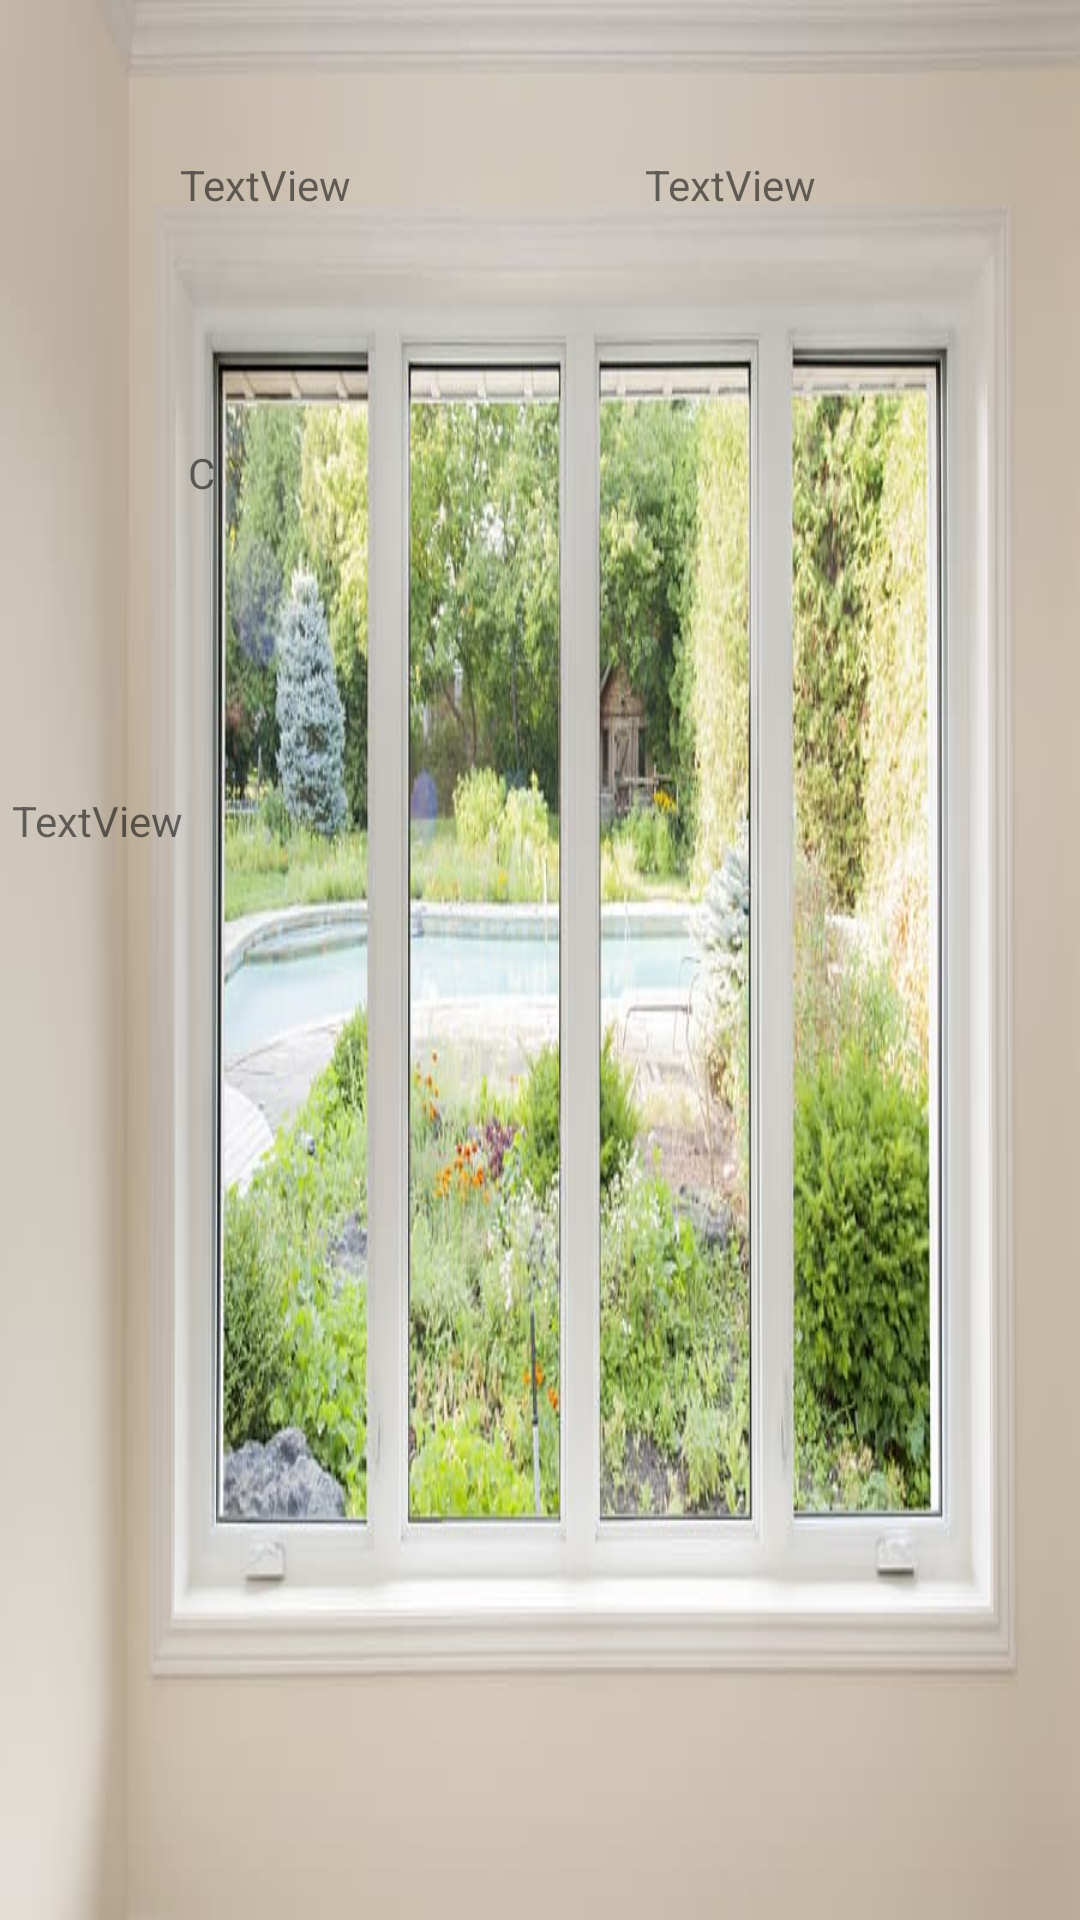

Here is an Android app screen rendered from its layout file. Give the layout XML and the strings, colors and styles it references.
<!-- AndroidManifest.xml: application theme Theme.AND1App -->
<!-- res/layout/fragment_weather.xml -->
<?xml version="1.0" encoding="utf-8"?>
<androidx.constraintlayout.widget.ConstraintLayout xmlns:android="http://schemas.android.com/apk/res/android"
    xmlns:app="http://schemas.android.com/apk/res-auto"
    xmlns:tools="http://schemas.android.com/tools"
    android:layout_width="match_parent"
    android:layout_height="match_parent"
    android:background="@drawable/window4"
    tools:context=".homepage.fragments.WeatherFragment">

    <TextView
        android:id="@+id/temperature"
        android:layout_width="67dp"
        android:layout_height="61dp"
        android:layout_marginTop="19dp"
        android:layout_marginBottom="34dp"

        android:textSize="50dp"
        app:layout_constraintBottom_toTopOf="@+id/desc"
        app:layout_constraintStart_toStartOf="parent"
        app:layout_constraintTop_toTopOf="@+id/textView4" />

    <TextView
        android:id="@+id/date"
        android:layout_width="wrap_content"
        android:layout_height="wrap_content"
        android:layout_marginStart="60dp"
        android:layout_marginTop="52dp"
        android:text="TextView"
        app:layout_constraintStart_toStartOf="parent"
        app:layout_constraintTop_toTopOf="parent" />

    <TextView
        android:id="@+id/city"
        android:layout_width="wrap_content"
        android:layout_height="wrap_content"
        android:layout_marginTop="52dp"
        android:layout_marginEnd="88dp"
        android:text="TextView"
        app:layout_constraintEnd_toEndOf="parent"
        app:layout_constraintTop_toTopOf="parent" />

    <TextView
        android:id="@+id/desc"
        android:layout_width="wrap_content"
        android:layout_height="wrap_content"
        android:layout_marginStart="4dp"
        android:layout_marginTop="264dp"
        android:text="TextView"
        app:layout_constraintStart_toStartOf="parent"
        app:layout_constraintTop_toTopOf="parent" />

    <TextView
        android:id="@+id/textView4"
        android:layout_width="wrap_content"
        android:layout_height="wrap_content"
        android:layout_marginTop="148dp"
        android:text="C"
        app:layout_constraintEnd_toEndOf="@+id/temperature"
        app:layout_constraintHorizontal_bias="1.0"
        app:layout_constraintStart_toEndOf="@+id/temperature"
        app:layout_constraintTop_toTopOf="parent" />

</androidx.constraintlayout.widget.ConstraintLayout>
<!-- resources referenced by this layout -->
<resources>
  <!-- drawable window4: jpg bitmap (drawable-v24, 63924 bytes) -->
  <style name="Theme.AND1App" parent="Theme.AppCompat.Light.NoActionBar">
          
          <item name="colorPrimary">@color/purple_500</item>
          <item name="colorPrimaryVariant">@color/purple_700</item>
          <item name="colorOnPrimary">@color/white</item>
          
          <item name="colorSecondary">@color/teal_200</item>
          <item name="colorSecondaryVariant">@color/teal_700</item>
          <item name="colorOnSecondary">@color/black</item>
          
          <item name="android:statusBarColor" tools:targetApi="l">?attr/colorPrimaryVariant</item>
          
      </style>
  <!-- not gathered from this repository: default colours our renderer supplied (Android Studio template values) -->
  <color name="purple_500">#FF6200EE</color>
  <color name="purple_700">#FF3700B3</color>
  <color name="teal_200">#FF03DAC5</color>
  <color name="teal_700">#FF018786</color>
  <color name="black">#FF000000</color>
  <color name="white">#FFFFFFFF</color>
</resources>
